Run: headless pygame with SDL's dummy video driver; simulated clock (each Clock.tick advances the game by its frame time, no real sleeping); random seed 0; keys injected as events and as key.get_pressed() state; no mouse input.
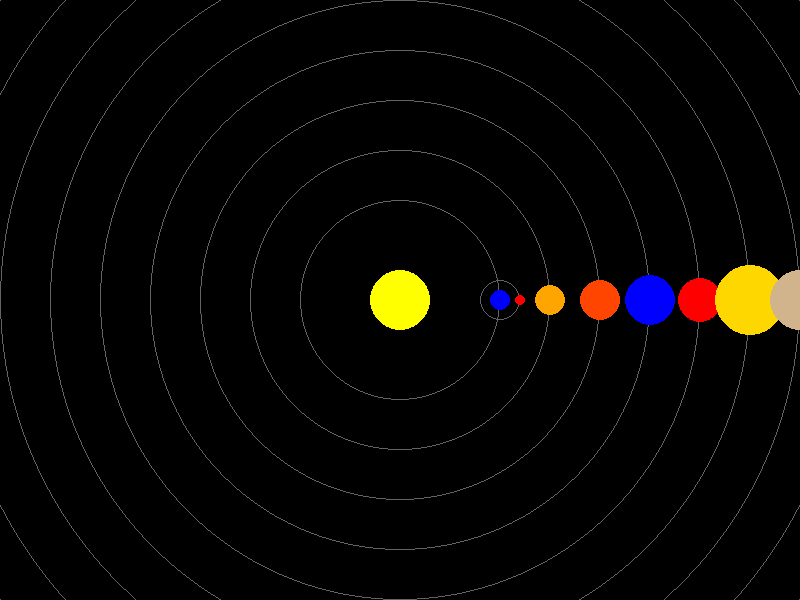
Frame 1 of 4 · flips 1–60 · no input
Frame 2 of 4 · flips 61–180 · tapped SPACE, RETURN · held RIGHT (→), D · screen unchanged from frame 1, image omitted
Frame 3 of 4 · flips 181–300 · held DOWN (↓), S · screen unchanged from frame 2, image omitted
Frame 4 of 4 · flips 301–420 · held LEFT (←), A, UP (↑), W · screen unchanged from frame 3, image omitted

The pygame program that drew these frames:

# You can use the Pygame library to create a simple solar system animation
import pygame
import sys
import math
import random

# Initialize Pygame
pygame.init()

# Set up the screen
screen = pygame.display.set_mode((800, 600))
pygame.display.set_caption("Solar System Animation")

# Colors
WHITE = (255, 255, 255)
YELLOW = (255, 255, 0)
BLUE = (0, 0, 255)
RED = (255, 0, 0)
BLACK = (0, 0, 0)
DARK_GRAY = (100, 100, 100)

# Constants
sun_radius = 30
earth_radius = 10
moon_radius = 5
earth_distance = 100
moon_distance = 20

# Main loop
while True:
    for event in pygame.event.get():
        if event.type == pygame.QUIT:
            pygame.quit()
            sys.exit()

    screen.fill(BLACK)

    # Draw sun
    pygame.draw.circle(screen, YELLOW, (400, 300), sun_radius)  # AI - Cursor

    # Draw earth's orbit trace
    pygame.draw.circle(screen, DARK_GRAY, (400, 300), earth_distance, 1)  # AI - Cursor

    # Draw earth
    earth_x = 400 + earth_distance * math.cos(pygame.time.get_ticks() / 1000)  # AI - Cursor
    earth_y = 300 + earth_distance * math.sin(pygame.time.get_ticks() / 1000)  # AI - Cursor
    pygame.draw.circle(screen, BLUE, (int(earth_x), int(earth_y)), earth_radius)  # AI - Cursor

  # Draw moon's orbit trace
    pygame.draw.circle(screen, DARK_GRAY, (int(earth_x), int(earth_y)), moon_distance, 1)  # AI - Cursor

    # Draw moon
    moon_x = earth_x + moon_distance * math.cos(pygame.time.get_ticks() / 500)  # AI - Cursor
    moon_y = earth_y + moon_distance * math.sin(pygame.time.get_ticks() / 500)  # AI - Cursor
    pygame.draw.circle(screen, RED, (int(moon_x), int(moon_y)), moon_radius)  # AI - Cursor

    # Define additional planets with their properties
    planets = [  # AI - Cursor
        {"color": (255, 165, 0), "radius": 15, "distance": 150, "speed": 0.8},  # Mercury - AI - Cursor
        {"color": (255, 69, 0), "radius": 20, "distance": 200, "speed": 0.6},   # Venus - AI - Cursor
        {"color": (0, 0, 255), "radius": 25, "distance": 250, "speed": 0.5},    # Earth - AI - Cursor
        {"color": (255, 0, 0), "radius": 22, "distance": 300, "speed": 0.4},    # Mars - AI - Cursor
        {"color": (255, 215, 0), "radius": 35, "distance": 350, "speed": 0.3},  # Jupiter - AI - Cursor
        {"color": (210, 180, 140), "radius": 30, "distance": 400, "speed": 0.2},# Saturn - AI - Cursor
        {"color": (0, 255, 255), "radius": 28, "distance": 450, "speed": 0.1},  # Uranus - AI - Cursor
        {"color": (0, 0, 139), "radius": 27, "distance": 500, "speed": 0.05}    # Neptune - AI - Cursor
    ]  # AI - Cursor

    # Draw additional planets and their orbits
    for planet in planets:  # AI - Cursor
        planet_x = 400 + planet["distance"] * math.cos(pygame.time.get_ticks() / 1000 * planet["speed"])  # AI - Cursor
        planet_y = 300 + planet["distance"] * math.sin(pygame.time.get_ticks() / 1000 * planet["speed"])  # AI - Cursor
        # Draw orbit trace
        pygame.draw.circle(screen, DARK_GRAY, (400, 300), planet["distance"], 1)  # AI - Cursor
        # Draw planet
        pygame.draw.circle(screen, planet["color"], (int(planet_x), int(planet_y)), planet["radius"])  # AI - Cursor


    pygame.display.flip()
